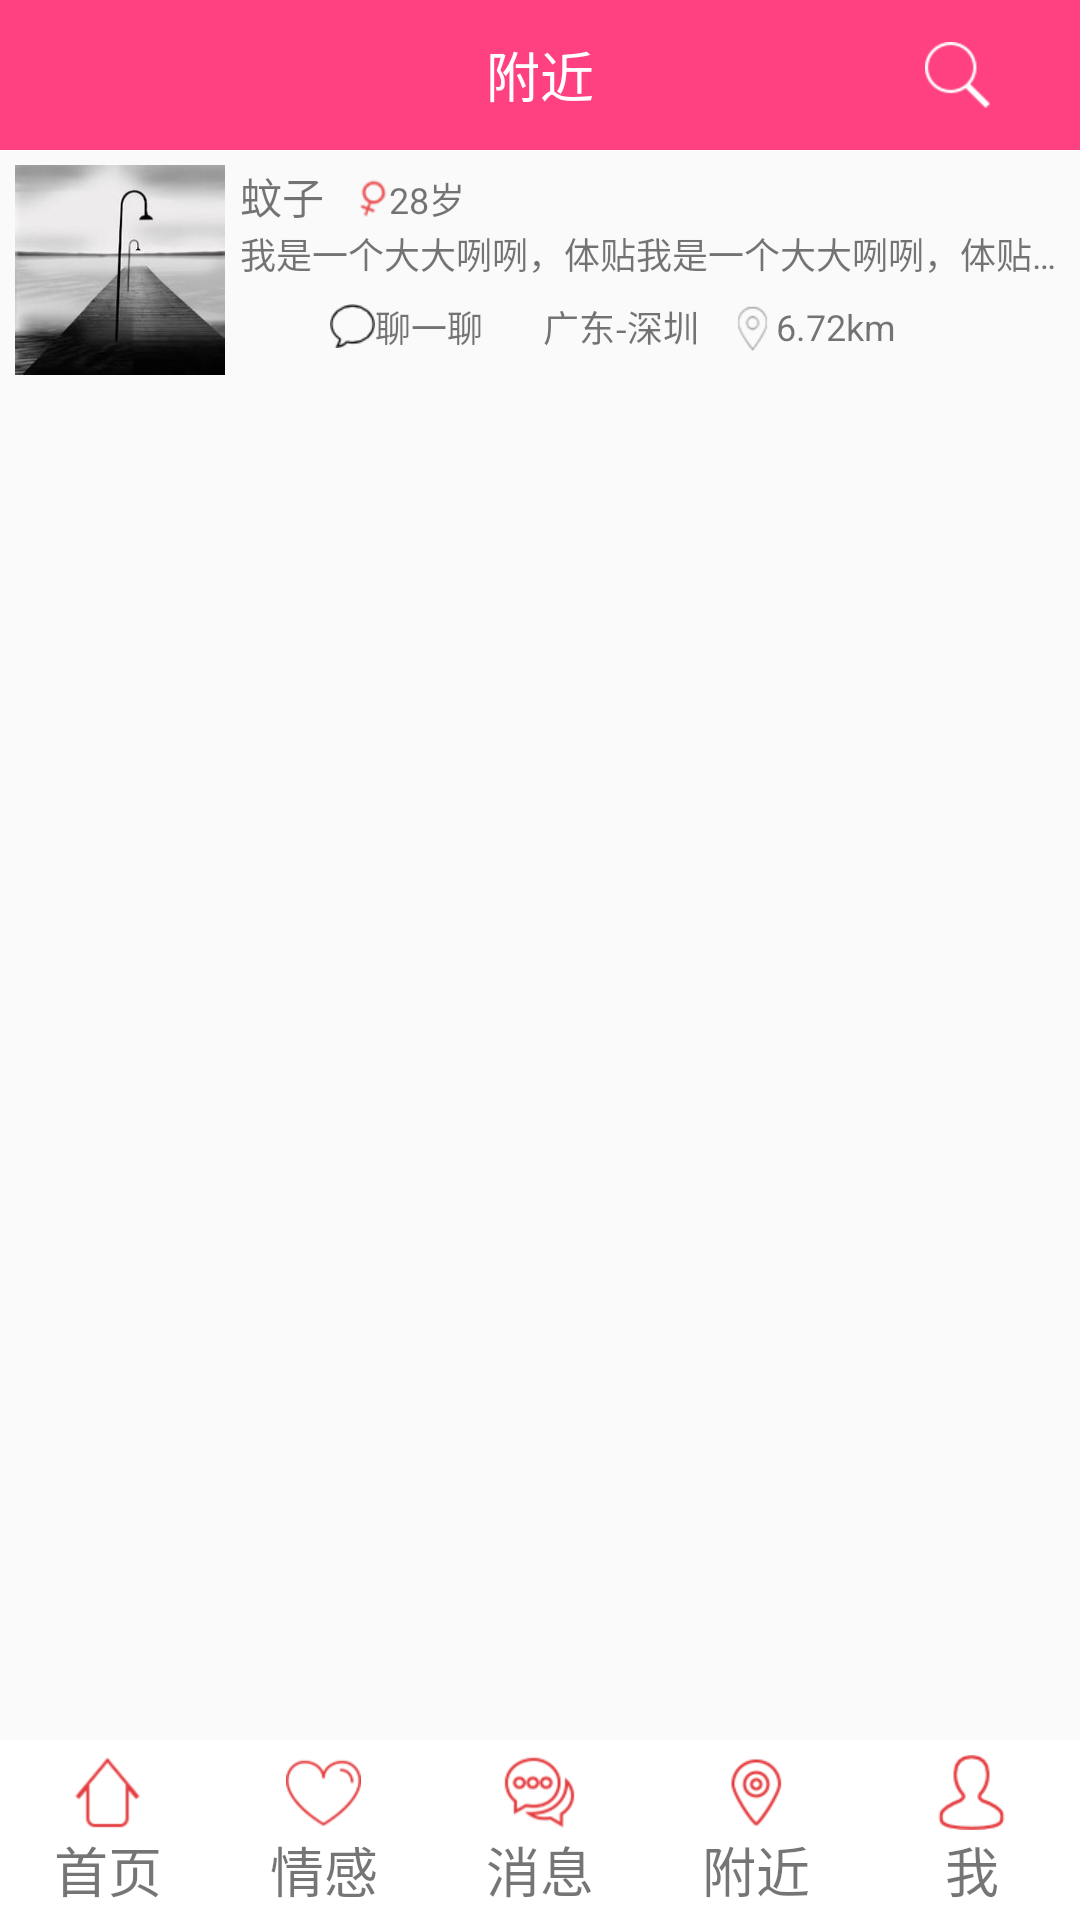

The Android layout XML behind this screen, and the referenced resources:
<!-- AndroidManifest.xml: application theme AppTheme -->
<!-- res/layout/activity_fu_jin.xml -->
<?xml version="1.0" encoding="utf-8"?>
<RelativeLayout xmlns:android="http://schemas.android.com/apk/res/android"
    android:layout_width="match_parent"
    android:layout_height="match_parent">
    <RelativeLayout
        android:id="@+id/tv_z"
        android:layout_width="match_parent"
        android:layout_height="50dp">
    <TextView

        android:layout_width="match_parent"
        android:layout_height="50dp"
        android:text="附近"
        android:textColor="@color/w"
        android:gravity="center"
        android:background="@color/colorAccent"
        android:textSize="@dimen/font"/>
    <ImageView
        android:layout_width="wrap_content"
        android:layout_height="wrap_content"
        android:src="@mipmap/icon_search_50"
        android:layout_marginRight="30dp"
        android:layout_alignParentRight="true"
        android:layout_centerVertical="true"/>
    </RelativeLayout>
    <ScrollView
        android:layout_below="@id/tv_z"
        android:layout_width="match_parent"
        android:layout_height="wrap_content">
        <LinearLayout
            android:layout_marginLeft="5dp"
            android:layout_marginRight="5dp"
            android:layout_marginTop="5dp"
            android:orientation="horizontal"
            android:layout_width="match_parent"
            android:layout_height="wrap_content">
        <RelativeLayout

            android:layout_width="wrap_content"
            android:layout_height="wrap_content">
        <ImageView
            android:layout_width="70dp"
            android:layout_height="70dp"
            android:src="@mipmap/as"/>

        </RelativeLayout>
            <LinearLayout
                android:layout_marginLeft="5dp"
                android:orientation="vertical"
                android:layout_width="match_parent"
                android:layout_height="match_parent">
            <LinearLayout
                android:orientation="horizontal"
                android:layout_width="match_parent"
                android:layout_height="wrap_content">
                <TextView
                    android:layout_width="wrap_content"
                    android:layout_height="wrap_content"
                    android:text="蚊子"/>
                <TextView
                    android:layout_marginLeft="10dp"
                    android:layout_width="wrap_content"
                    android:layout_height="wrap_content"
                    android:text="28岁"
                    android:textSize="@dimen/Fonts"
                    android:drawableLeft="@mipmap/icon_female"
                    android:gravity="center"/>
            </LinearLayout>
                <LinearLayout
                    android:layout_width="match_parent"
                    android:layout_height="wrap_content">
                <TextView
                    android:layout_width="wrap_content"
                    android:layout_height="wrap_content"
                    android:maxLines="1"
                    android:ellipsize="end"
                    android:text="我是一个大大咧咧，体贴我是一个大大咧咧，体贴我是一个大大咧咧，体贴我是一个大大咧咧，体贴我是一个大大咧咧，体贴"
                    android:textSize="@dimen/Fonts"/>
                </LinearLayout>
                <LinearLayout
                    android:orientation="horizontal"
                    android:layout_width="match_parent"
                    android:layout_height="match_parent">
                    <TextView
                        android:layout_marginLeft="30dp"
                        android:layout_width="wrap_content"
                        android:layout_height="wrap_content"
                        android:text="聊一聊"
                        android:textSize="@dimen/Fonts"
                        android:drawableLeft="@mipmap/chat_icon_chat"
                        android:gravity="center"
                        android:layout_gravity="center"/>
                    <TextView
                        android:layout_marginLeft="20dp"
                        android:layout_width="wrap_content"
                        android:layout_height="wrap_content"
                        android:text="广东-深圳"
                        android:textSize="@dimen/Fonts"
                        android:layout_gravity="center"/>
                    <TextView
                        android:layout_marginLeft="10dp"
                        android:layout_width="wrap_content"
                        android:layout_height="wrap_content"
                        android:text="6.72km"
                        android:textSize="@dimen/Fonts"
                        android:drawableLeft="@mipmap/chat_icon_location"
                        android:gravity="center"
                        android:layout_gravity="center"/>
                </LinearLayout>
            </LinearLayout>
        </LinearLayout>
    </ScrollView>
    <LinearLayout
        android:layout_width="match_parent"
        android:layout_height="60dp"
        android:layout_alignParentBottom="true"
        android:orientation="horizontal"
        android:gravity="center_vertical"
        android:background="@color/w">

        <TextView
            android:layout_width="0dp"
            android:layout_height="50dp"
            android:layout_weight="1.0"
            android:background="@color/w"
            android:drawableTop="@mipmap/five3"
            android:gravity="center"
            android:text="首页"
            android:textSize="@dimen/font" />

        <TextView
            android:layout_width="0dp"
            android:layout_height="50dp"
            android:layout_weight="1.0"
            android:background="@color/w"
            android:drawableTop="@mipmap/five5"
            android:gravity="center"
            android:text="情感"
            android:textSize="@dimen/font" />

        <TextView
            android:layout_width="0dp"
            android:layout_height="50dp"
            android:layout_weight="1.0"
            android:background="@color/w"
            android:drawableTop="@mipmap/five4"
            android:gravity="center"
            android:text="消息"
            android:textSize="@dimen/font" />

        <TextView
            android:layout_width="0dp"
            android:layout_height="50dp"
            android:layout_weight="1.0"
            android:background="@color/w"
            android:drawableTop="@mipmap/five2"
            android:gravity="center"
            android:text="附近"
            android:textSize="@dimen/font" />

        <TextView
            android:layout_width="0dp"
            android:layout_height="50dp"
            android:layout_weight="1.0"
            android:background="@color/w"
            android:drawableTop="@mipmap/five1"
            android:gravity="center"
            android:text="我"
            android:textSize="@dimen/font" />

    </LinearLayout>
</RelativeLayout>
<!-- resources referenced by this layout -->
<resources>
  <color name="colorAccent">#FF4081</color>
  <color name="w">#FFFFFFFF</color>
  <dimen name="Fonts">12sp</dimen>
  <dimen name="font">18sp</dimen>
  <!-- mipmap as: jpg bitmap (mipmap-xhdpi, 5068 bytes) -->
  <!-- mipmap chat_icon_chat: png bitmap (mipmap-xhdpi, 1416 bytes) -->
  <!-- mipmap chat_icon_location: png bitmap (mipmap-xhdpi, 2304 bytes) -->
  <!-- mipmap five1: png bitmap (mipmap-xhdpi, 3902 bytes) -->
  <!-- mipmap five2: png bitmap (mipmap-xhdpi, 4289 bytes) -->
  <!-- mipmap five3: png bitmap (mipmap-xhdpi, 3552 bytes) -->
  <!-- mipmap five4: png bitmap (mipmap-xhdpi, 4606 bytes) -->
  <!-- mipmap five5: png bitmap (mipmap-xhdpi, 4032 bytes) -->
  <!-- mipmap icon_female: png bitmap (mipmap-xhdpi, 1468 bytes) -->
  <!-- mipmap icon_search_50: png bitmap (mipmap-xhdpi, 1527 bytes) -->
  <style name="AppTheme" parent="Theme.AppCompat.Light.DarkActionBar">
          
          <item name="colorPrimary">@color/colorPrimary</item>
          <item name="colorPrimaryDark">@color/colorPrimaryDark</item>
          <item name="colorAccent">@color/colorAccent</item>
          <item name="windowNoTitle">true</item>
      </style>
  <color name="colorPrimary">#3F51B5</color>
  <color name="colorPrimaryDark">#303F9F</color>
</resources>
